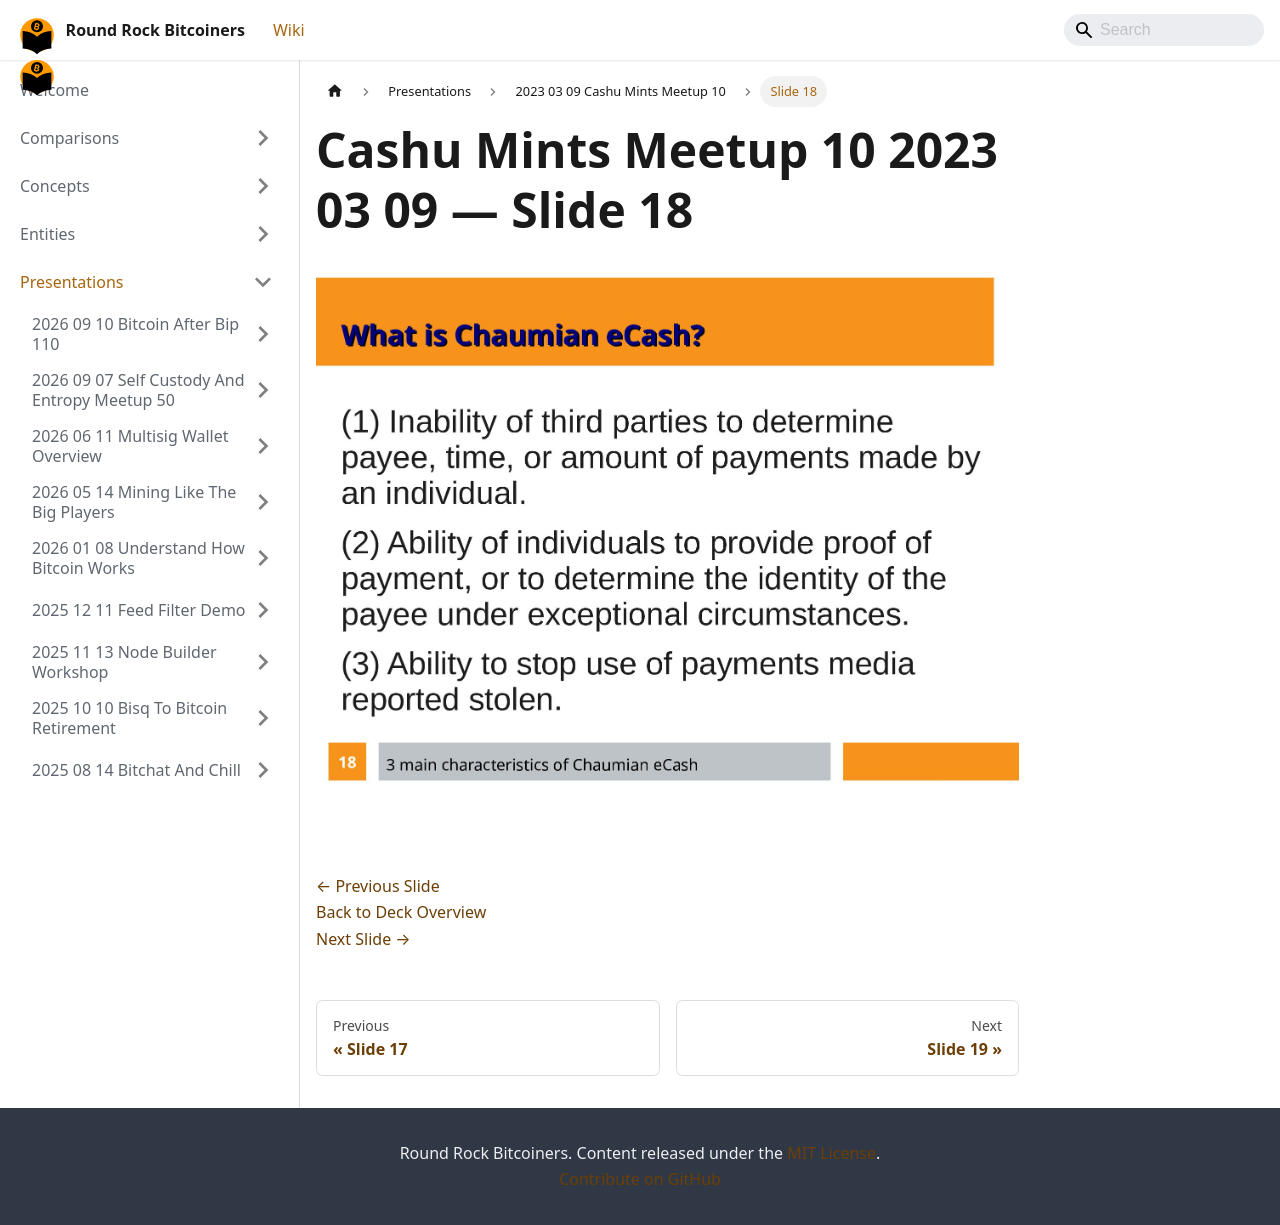

repository: jason-me/rrbtc-wiki · page: presentations/2023-03-09-cashu-mints-meetup-10/slide-018/index.html · generator: docusaurus

---
title: "Slide 18 of 21 - Cashu Mints Meetup 10 2023 03 09"
sidebar_label: "Slide 18"
pagination_next: "presentations/2023-03-09-cashu-mints-meetup-10/slide-019"
pagination_prev: "presentations/2023-03-09-cashu-mints-meetup-10/slide-017"
---

# Cashu Mints Meetup 10 2023 03 09 — Slide 18

![Slide 18 of 21 from 'Cashu Mints Meetup 10 2023 03 09' (2023-03-09)](/img/slides/2023-03-09-cashu-mints-meetup-10/slide_017.jpg)

<br/>
<br/>

[← Previous Slide](/presentations/2023-03-09-cashu-mints-meetup-10/slide-017)  
[Back to Deck Overview](/presentations/2023-03-09-cashu-mints-meetup-10/)  
[Next Slide →](/presentations/2023-03-09-cashu-mints-meetup-10/slide-019)
